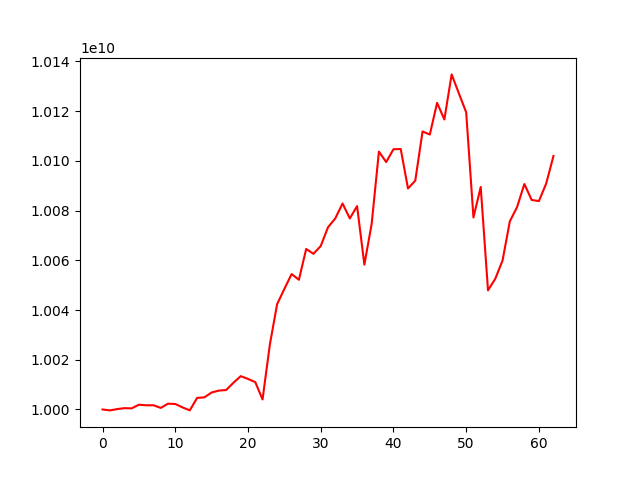

Source data for this figure (header and first rows):
account_value, date, daily_return
10000000000, 2019-01-02, 
9999627554, 2019-01-03, -3.724458417642129e-05
10000149574, 2019-01-04, 5.2203940490880285e-05
10000527916, 2019-01-07, 3.783358422815297e-05
10000445485, 2019-01-08, -8.242648974476907e-06
10001921315, 2019-01-09, 0.0001476
10001682118, 2019-01-10, -2.391506935739418e-05
10001697611, 2019-01-11, 1.5490678155760662e-06
10000631059, 2019-01-14, -0.0001066
10002321293, 2019-01-15, 0.000169
10002201517, 2019-01-16, -1.1974881497622825e-05
10000833915, 2019-01-17, -0.0001367
9999649057, 2019-01-18, -0.0001185
10004637842, 2019-01-21, 0.0004989
10004891903, 2019-01-22, 2.539433725168294e-05
10006827380, 2019-01-23, 0.0001935
10007601835, 2019-01-24, 7.739273838658356e-05
10007832240, 2019-01-25, 2.3022975747855057e-05
10010763934, 2019-01-28, 0.0002929
10013405477, 2019-01-29, 0.0002639
10012287275, 2019-01-30, -0.0001117
10011011467, 2019-01-31, -0.0001274
10004031108, 2019-02-01, -0.0006973
10026031706, 2019-02-11, 0.002199
10042339150, 2019-02-12, 0.001627
10048506783, 2019-02-13, 0.0006142
10054488588, 2019-02-14, 0.0005953
10052166174, 2019-02-15, -0.000231
10064579533, 2019-02-18, 0.001235
10062621643, 2019-02-19, -0.0001945
10065746909, 2019-02-20, 0.0003106
10073298626, 2019-02-21, 0.0007502
10076872518, 2019-02-22, 0.0003548
10082870514, 2019-02-25, 0.0005952
10076854590, 2019-02-26, -0.0005966
10081815952, 2019-02-27, 0.0004924
10058270659, 2019-02-28, -0.002335
10074575047, 2019-03-01, 0.001621
10103738086, 2019-03-04, 0.002895
10099535043, 2019-03-05, -0.000416
10104682439, 2019-03-06, 0.0005097
10104790022, 2019-03-07, 1.064682758400437e-05
10088902505, 2019-03-08, -0.001572
10092074250, 2019-03-11, 0.0003144
10111848071, 2019-03-12, 0.001959
10110600113, 2019-03-13, -0.0001234
10123352836, 2019-03-14, 0.001261
10116670981, 2019-03-15, -0.00066
10134803723, 2019-03-18, 0.001792
10127124801, 2019-03-19, -0.0007577
10119546702, 2019-03-20, -0.0007483
10077236269, 2019-03-21, -0.004181
10089515795, 2019-03-22, 0.001219
10047921692, 2019-03-25, -0.004123
10052589659, 2019-03-26, 0.0004646
10059922173, 2019-03-27, 0.0007294
10075678082, 2019-03-28, 0.001566
10081433445, 2019-03-29, 0.0005712
10090702729, 2019-04-01, 0.0009194
10084303346, 2019-04-02, -0.0006342
... 3 more rows
